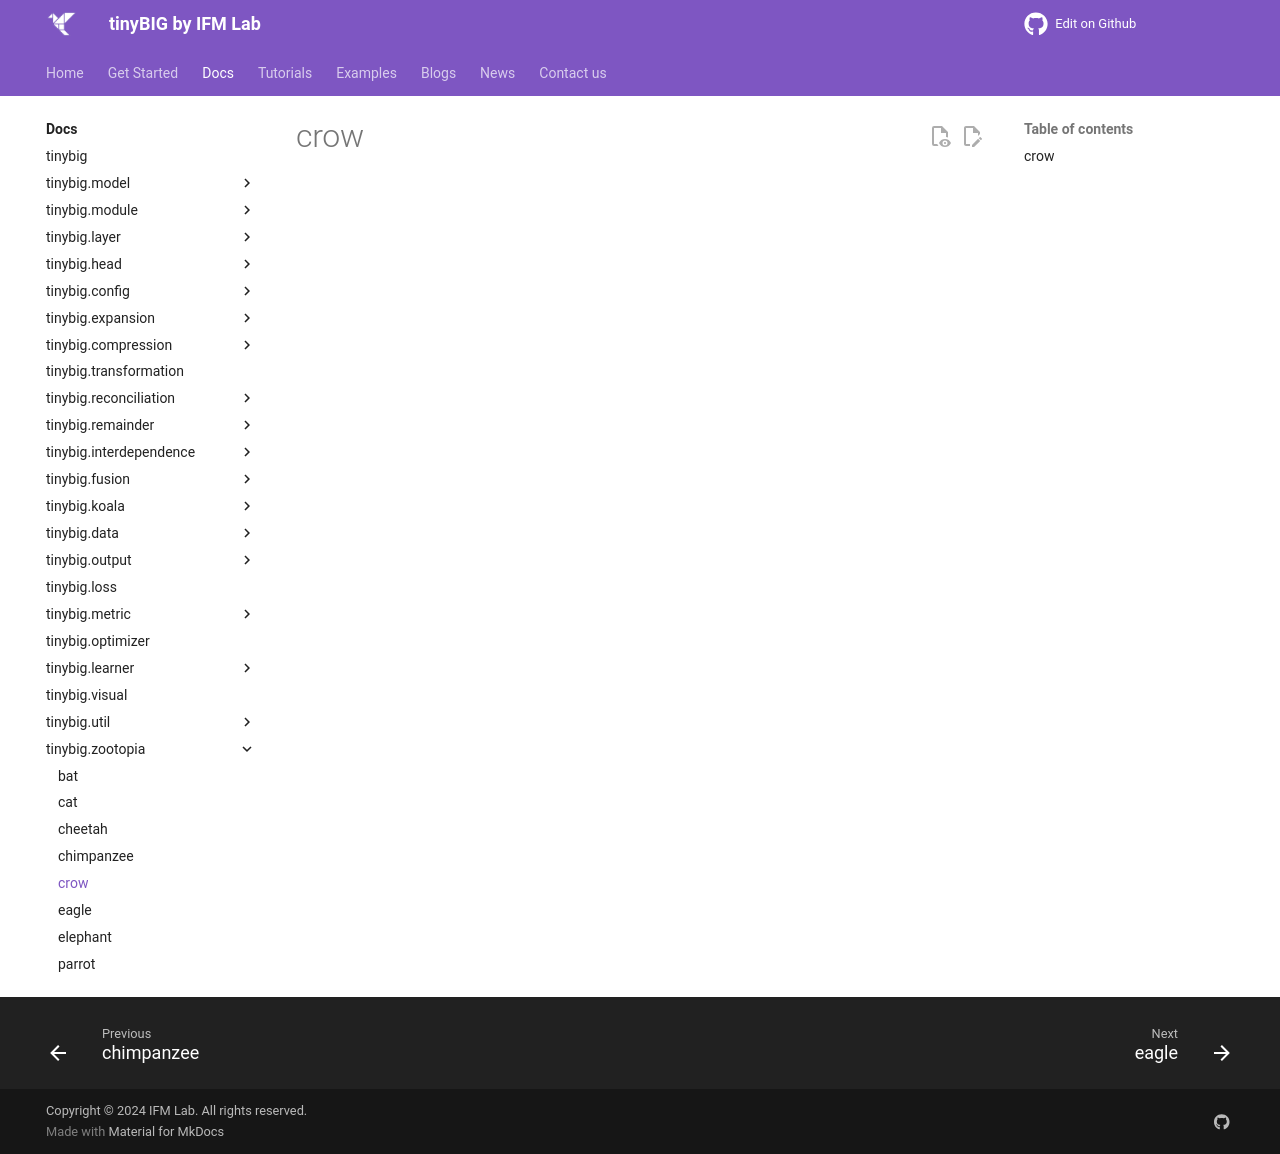

repository: jwzhanggy/tinyBIG · page: documentations/zootopia/crow/index.html · generator: mkdocs

# crow

::: tinybig.zootopia.crow
